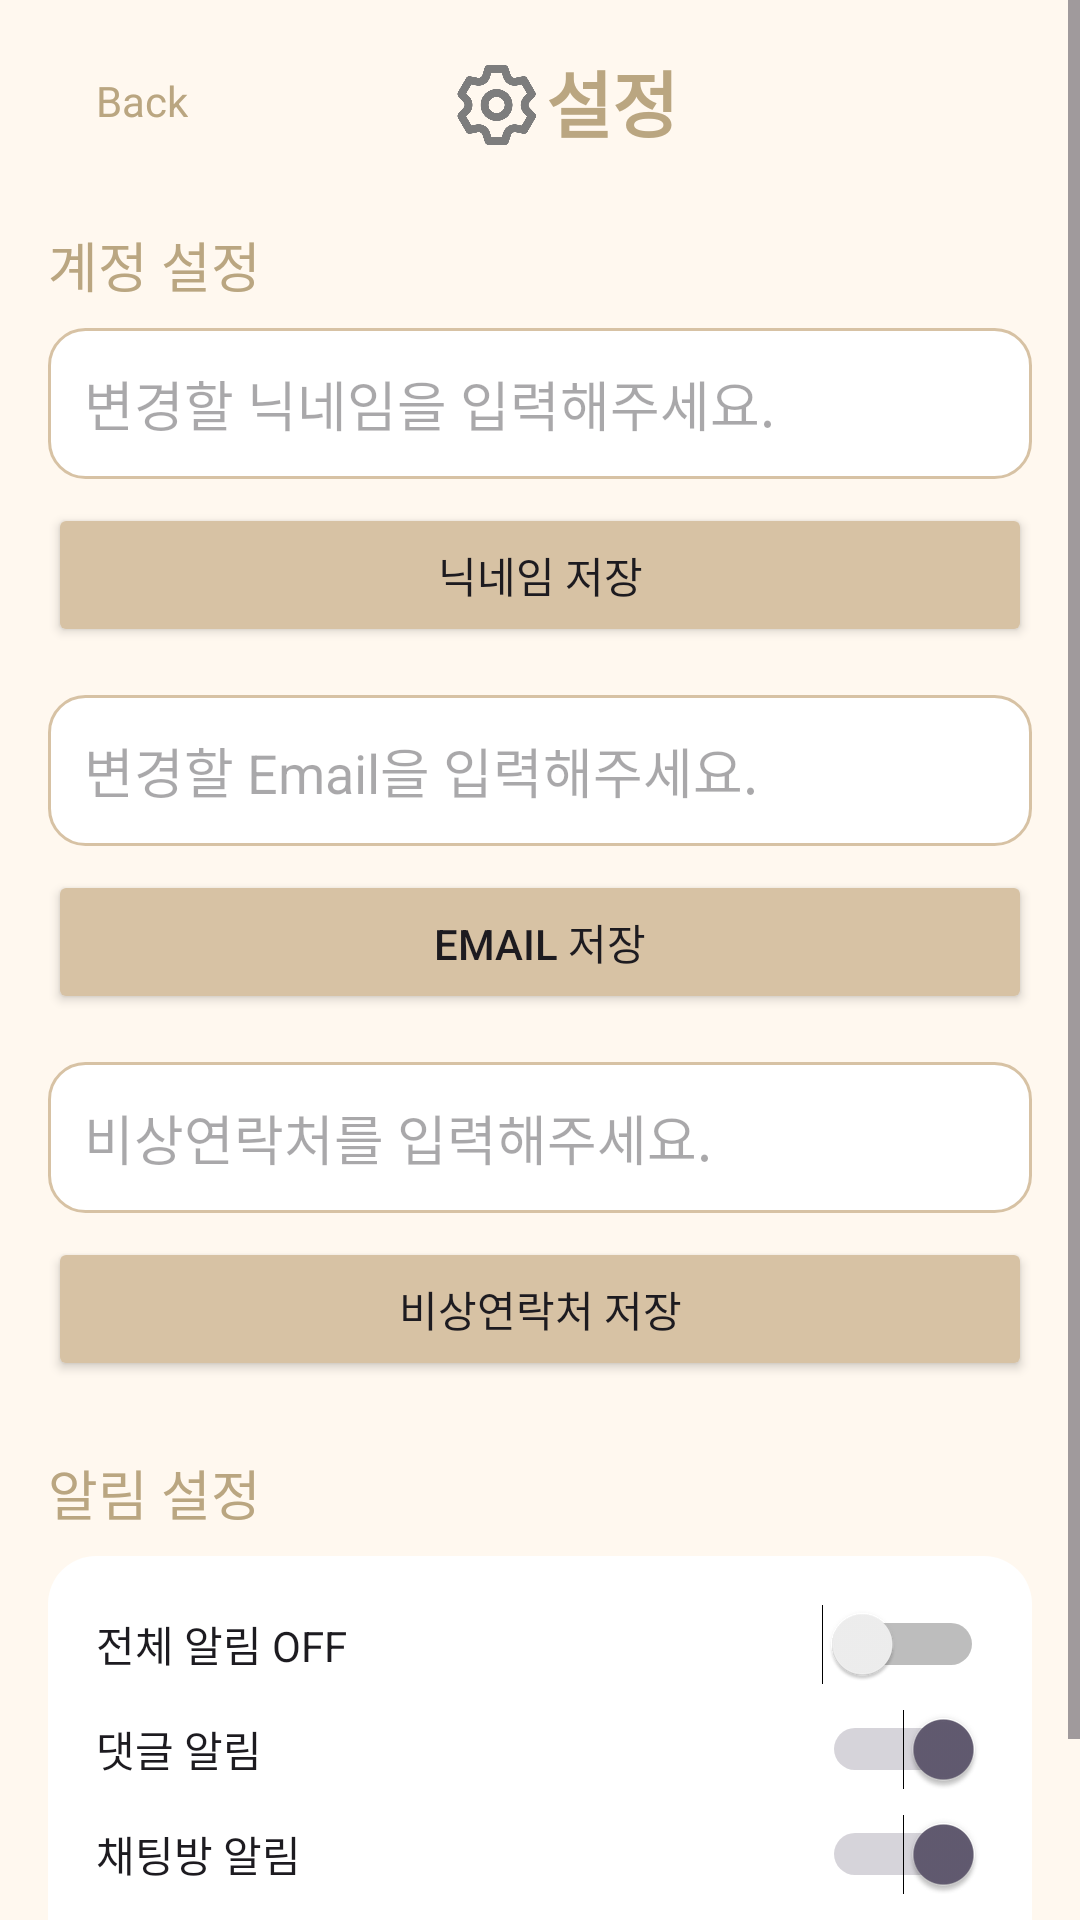

Here is an Android app screen rendered from its layout file. Give the layout XML and the strings, colors and styles it references.
<!-- AndroidManifest.xml: application theme Theme.YouLiveAlone -->
<!-- res/layout/settings_activity.xml -->
<?xml version="1.0" encoding="utf-8"?>
<ScrollView xmlns:android="http://schemas.android.com/apk/res/android"
    xmlns:app="http://schemas.android.com/apk/res-auto"
    android:layout_width="match_parent"
    android:layout_height="match_parent"
    android:background="#FFF8EF">

    <LinearLayout
        android:layout_width="match_parent"
        android:layout_height="wrap_content"
        android:orientation="vertical"
        android:padding="16dp">

        

        
        <androidx.constraintlayout.widget.ConstraintLayout
            android:layout_width="match_parent"
            android:layout_height="wrap_content"
            android:paddingBottom="16dp">

            <TextView
                android:id="@+id/back_button"
                android:layout_width="wrap_content"
                android:layout_height="wrap_content"
                android:layout_marginStart="16dp"
                android:text="Back"
                android:textColor="#BAA681"
                app:layout_constraintBottom_toBottomOf="parent"
                app:layout_constraintStart_toStartOf="parent"
                app:layout_constraintTop_toTopOf="parent" />

            <ImageView
                android:id="@+id/settings_icon"
                android:layout_width="32dp"
                android:layout_height="32dp"
                android:src="@drawable/setting"
                app:layout_constraintBottom_toBottomOf="parent"
                app:layout_constraintEnd_toEndOf="parent"
                app:layout_constraintHorizontal_bias="0.35"
                app:layout_constraintStart_toEndOf="@+id/back_button"
                app:layout_constraintTop_toTopOf="parent"
                app:layout_constraintVertical_bias="1.0" />

            <TextView
                android:id="@+id/settings_title"
                android:layout_width="wrap_content"
                android:layout_height="wrap_content"
                android:text="설정"
                android:textColor="#BAA681"
                android:textSize="24sp"
                android:textStyle="bold"
                app:layout_constraintBottom_toBottomOf="parent"
                app:layout_constraintStart_toEndOf="@id/settings_icon"
                app:layout_constraintTop_toTopOf="parent" />

        </androidx.constraintlayout.widget.ConstraintLayout>

        <TextView
            android:layout_width="wrap_content"
            android:layout_height="wrap_content"
            android:text="계정 설정"
            android:textSize="18sp"
            android:textColor="#BAA681"
            android:paddingBottom="8dp"
            android:paddingTop="8dp" />

        <EditText
            android:id="@+id/edit_nickname"
            android:layout_width="match_parent"
            android:layout_height="wrap_content"
            android:hint="변경할 닉네임을 입력해주세요."
            android:background="@drawable/rounded_edittext_background"
            android:padding="12dp"
            android:layout_marginBottom="8dp"/>

        <Button
            android:id="@+id/button_save_nickname"
            android:layout_width="match_parent"
            android:layout_height="wrap_content"
            android:text="닉네임 저장"
            android:backgroundTint="#D7C2A4"
            android:layout_marginBottom="16dp"/>

        <EditText
            android:id="@+id/edit_email"
            android:layout_width="match_parent"
            android:layout_height="wrap_content"
            android:hint="변경할 Email을 입력해주세요."
            android:background="@drawable/rounded_edittext_background"
            android:padding="12dp"
            android:layout_marginBottom="8dp"/>

        <Button
            android:id="@+id/button_save_email"
            android:layout_width="match_parent"
            android:layout_height="wrap_content"
            android:text="Email 저장"
            android:backgroundTint="#D7C2A4"
            android:layout_marginBottom="16dp"/>

        <EditText
            android:id="@+id/edit_emergency_contact"
            android:layout_width="match_parent"
            android:layout_height="wrap_content"
            android:hint="비상연락처를 입력해주세요."
            android:background="@drawable/rounded_edittext_background"
            android:padding="12dp"
            android:layout_marginBottom="8dp"/>

        <Button
            android:id="@+id/button_save_emergency_contact"
            android:layout_width="match_parent"
            android:layout_height="wrap_content"
            android:text="비상연락처 저장"
            android:backgroundTint="#D7C2A4"
            android:layout_marginBottom="24dp"/>

        
        <TextView
            android:layout_width="wrap_content"
            android:layout_height="wrap_content"
            android:text="알림 설정"
            android:textSize="18sp"
            android:textColor="#BAA681"
            android:paddingBottom="8dp" />

        <LinearLayout
            android:layout_width="match_parent"
            android:layout_height="wrap_content"
            android:orientation="vertical"
            android:background="@drawable/rounded_container"
            android:padding="16dp">

            <Switch
                android:id="@+id/switch_global_notifications"
                android:layout_width="match_parent"
                android:layout_height="wrap_content"
                android:text="전체 알림 OFF"
                android:checked="false"
                android:layout_marginBottom="8dp"/>

            <Switch
                android:id="@+id/switch_comment_notifications"
                android:layout_width="match_parent"
                android:layout_height="wrap_content"
                android:text="댓글 알림"
                android:checked="true"
                android:layout_marginBottom="8dp"/>

            <Switch
                android:id="@+id/switch_chat_notifications"
                android:layout_width="match_parent"
                android:layout_height="wrap_content"
                android:text="채팅방 알림"
                android:checked="true"
                android:layout_marginBottom="8dp"/>

            <Switch
                android:id="@+id/switch_like_notifications"
                android:layout_width="match_parent"
                android:layout_height="wrap_content"
                android:text="공감 알림"
                android:checked="true"
                android:layout_marginBottom="8dp"/>
        </LinearLayout>
    </LinearLayout>
</ScrollView>
<!-- resources referenced by this layout -->
<resources>
  <!-- drawable rounded_container (drawable) -->
  <?xml version="1.0" encoding="utf-8"?>
  <shape xmlns:android="http://schemas.android.com/apk/res/android">
      <solid android:color="#FFFFFF" /> 
      <corners android:radius="16dp" /> 
      <shadowColor android:color="#D7C2A4" /> 
      <padding
          android:left="8dp"
          android:right="8dp"
          android:top="8dp"
          android:bottom="8dp" />
  </shape>
  <!-- drawable rounded_edittext_background (drawable) -->
  <?xml version="1.0" encoding="utf-8"?>
  <shape xmlns:android="http://schemas.android.com/apk/res/android">
      <solid android:color="#FFFFFF" /> 
      <corners android:radius="12dp" /> 
      <stroke android:width="1dp" android:color="#D7C2A4" /> 
      <padding
          android:left="8dp"
          android:right="8dp"
          android:top="4dp"
          android:bottom="4dp" />
  </shape>
  <!-- drawable setting: png bitmap (drawable, 15525 bytes) -->
  <style name="Theme.YouLiveAlone" parent="Base.Theme.YouLiveAlone" />
  <style name="Base.Theme.YouLiveAlone" parent="Theme.Material3.DayNight.NoActionBar">
          
          
      </style>
</resources>
